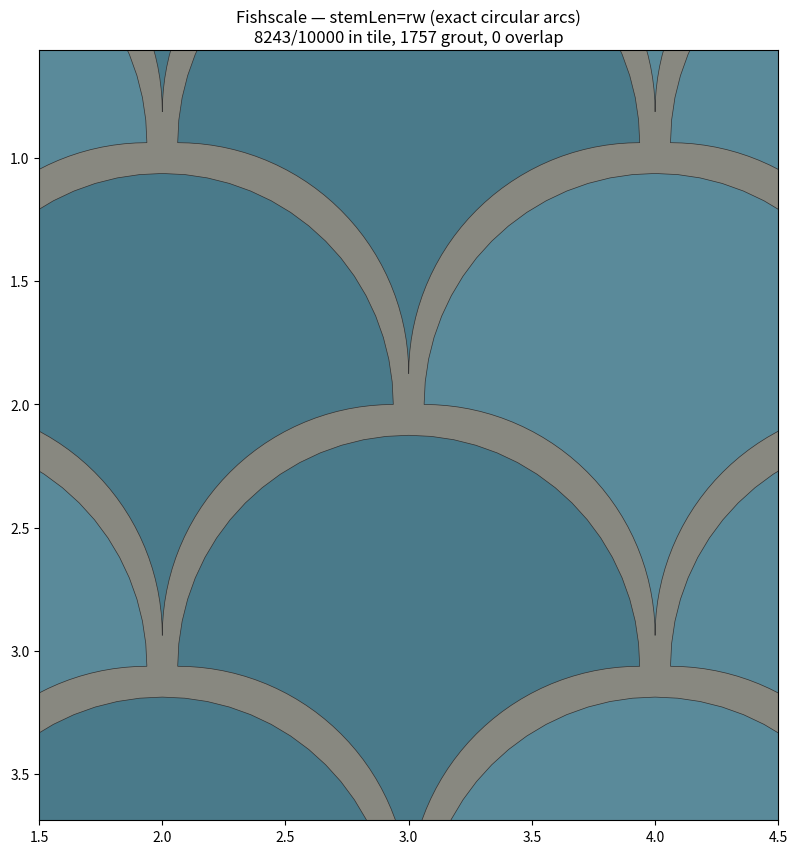

Recreate this plot in Python. (Note: this script raises an exception after producing the figure.)
#!/usr/bin/env python3
"""
Verify tile tessellation correctness by rendering patterns and checking for gaps/overlaps.

Uses matplotlib to draw the exact same geometry as the Canvas2D renderer,
then samples random points to verify they're inside exactly one tile (or in grout).

Usage:
    python3 verify_tessellation.py [shape]

    shape: fishscale, ogee, arabesque, leaf, starcross (default: all)
"""

import sys
import math
import numpy as np

try:
    import matplotlib
    matplotlib.use('Agg')
    import matplotlib.pyplot as plt
    import matplotlib.patches as mpatches
    from matplotlib.path import Path
    HAS_MPL = True
except ImportError:
    HAS_MPL = False
    print("matplotlib not found — running numerical verification only")


def fishscale_tile_path(cx, cy, rw):
    """
    Generate the fishscale tile boundary as a list of (x, y) points.

    Composed of three circular arcs:
    1. Dome: semicircle, center at (cx, cy), radius rw
    2. Right side: quarter circle, center at (cx + rw, cy + rw), radius rw
    3. Left side: quarter circle, center at (cx - rw, cy + rw), radius rw

    When stem_length = dome_radius, the side arcs match the dome circles
    of neighbor tiles, guaranteeing zero-gap nesting.
    """
    points = []
    n_arc = 32  # points per arc segment

    # Dome: semicircle from left to right across top (angle π to 2π)
    for i in range(n_arc + 1):
        angle = math.pi + i * math.pi / n_arc
        points.append((cx + rw * math.cos(angle), cy + rw * math.sin(angle)))

    # Right side: quarter circle from dome-right to bottom point
    # Center at (cx + rw, cy + rw), angle from -π/2 to -π (counterclockwise)
    arc_cx, arc_cy = cx + rw, cy + rw
    for i in range(1, n_arc + 1):
        angle = -math.pi / 2 - i * (math.pi / 2) / n_arc
        points.append((arc_cx + rw * math.cos(angle), arc_cy + rw * math.sin(angle)))

    # Left side: quarter circle from bottom point to dome-left
    # Center at (cx - rw, cy + rw), angle from 0 to π/2 (counterclockwise)
    arc_cx, arc_cy = cx - rw, cy + rw
    for i in range(1, n_arc + 1):
        angle = i * (-math.pi / 2) / n_arc
        points.append((arc_cx + rw * math.cos(angle), arc_cy + rw * math.sin(angle)))

    return points


def ogee_tile_path(cx, cy, hw, hh):
    """
    Generate ogee tile boundary using anti-symmetric bezier (proven tessellation).

    PROOF: For cubic bezier P0=(hw,0), P1=(hw,A*hh), P2=(0,(1-A)*hh), P3=(0,hh):
      x(t) = hw * (1-t)²(1+2t)  →  x(t) + x(1-t) = hw  (algebraic identity)
      y(t) + y(1-t) = hh
    This guarantees zero-gap, zero-overlap when rowSpacing = hh and tiles flip 180°.
    """
    A = 0.55  # curvature parameter

    points = []
    n = 32

    def cubic_bezier(p0, p1, p2, p3, num):
        pts = []
        for i in range(num + 1):
            t = i / num
            u = 1 - t
            x = u*u*u*p0[0] + 3*u*u*t*p1[0] + 3*u*t*t*p2[0] + t*t*t*p3[0]
            y = u*u*u*p0[1] + 3*u*u*t*p1[1] + 3*u*t*t*p2[1] + t*t*t*p3[1]
            pts.append((x, y))
        return pts

    # Upper right: 180° rotation of anti-symmetric lower-left
    points.extend(cubic_bezier(
        (cx, cy - hh), (cx, cy - hh * (1 - A)),
        (cx + hw, cy - hh * A), (cx + hw, cy), n))
    # Lower right: anti-symmetric (proven to tile)
    points.extend(cubic_bezier(
        (cx + hw, cy), (cx + hw, cy + hh * A),
        (cx, cy + hh * (1 - A)), (cx, cy + hh), n)[1:])
    # Lower left: mirror of lower-right, reversed
    points.extend(cubic_bezier(
        (cx, cy + hh), (cx, cy + hh * (1 - A)),
        (cx - hw, cy + hh * A), (cx - hw, cy), n)[1:])
    # Upper left: mirror of upper-right, reversed
    points.extend(cubic_bezier(
        (cx - hw, cy), (cx - hw, cy - hh * A),
        (cx, cy - hh * (1 - A)), (cx, cy - hh), n)[1:])

    return points


def point_in_polygon(x, y, polygon):
    """Ray casting algorithm for point-in-polygon test."""
    n = len(polygon)
    inside = False
    j = n - 1
    for i in range(n):
        xi, yi = polygon[i]
        xj, yj = polygon[j]
        if ((yi > y) != (yj > y)) and (x < (xj - xi) * (y - yi) / (yj - yi) + xi):
            inside = not inside
        j = i
    return inside


def verify_fishscale():
    """Verify fishscale tessellation has zero gaps."""
    print("\n" + "=" * 60)
    print("FISHSCALE TESSELLATION VERIFICATION")
    print("=" * 60)

    tile_w = 2.0  # inches
    grout = 0.125  # 1/8"
    rw = (tile_w - grout) / 2
    stem_len = rw  # EXACT: stem = dome radius
    col_spacing = tile_w
    row_spacing = stem_len + grout

    print(f"Tile width: {tile_w}\"")
    print(f"Dome radius (rw): {rw:.4f}\"")
    print(f"Stem length: {stem_len:.4f}\" (= rw, exact)")
    print(f"Total height: {rw + stem_len:.4f}\"")
    print(f"Row spacing: {row_spacing:.4f}\"")
    print(f"Col spacing: {col_spacing:.4f}\"")

    # Generate tile polygons for a 3x3 patch
    tiles = []
    for row in range(-1, 4):
        for col in range(-1, 4):
            cx = tile_w / 2 + col * col_spacing
            cy = (rw + stem_len) / 2 + row * row_spacing
            if row % 2 == 1:
                cx += col_spacing / 2
            # Dome center at tile center vertical position
            dome_y = cy
            poly = fishscale_tile_path(cx, dome_y, rw)
            tiles.append(poly)

    # Sample random points in the center region and check coverage
    test_region = (tile_w, row_spacing, tile_w * 2, row_spacing * 3)
    n_samples = 10000
    rng = np.random.default_rng(42)

    in_tile = 0
    in_grout = 0
    in_multiple = 0
    in_none = 0

    for _ in range(n_samples):
        x = test_region[0] + rng.random() * (test_region[2] - test_region[0])
        y = test_region[1] + rng.random() * (test_region[3] - test_region[1])

        count = 0
        for poly in tiles:
            if point_in_polygon(x, y, poly):
                count += 1

        if count == 0:
            in_none += 1
        elif count == 1:
            in_tile += 1
        else:
            in_multiple += 1

    # The grout region should account for some "in_none" samples
    grout_fraction = grout / tile_w  # rough estimate of grout area
    expected_grout_pct = grout_fraction * 100
    none_pct = in_none / n_samples * 100
    multi_pct = in_multiple / n_samples * 100
    tile_pct = in_tile / n_samples * 100

    print(f"\nSampled {n_samples} random points in test region:")
    print(f"  In exactly 1 tile: {in_tile} ({tile_pct:.1f}%)")
    print(f"  In grout (0 tiles): {in_none} ({none_pct:.1f}%)")
    print(f"  In 2+ tiles (OVERLAP): {in_multiple} ({multi_pct:.1f}%)")

    if in_multiple == 0 and none_pct < 15:
        print(f"\n  ✓ PASS — Zero overlaps, grout-only gaps ({none_pct:.1f}% grout area)")
    elif in_multiple > 0:
        print(f"\n  ✗ FAIL — {in_multiple} points in multiple tiles (OVERLAP detected)")
    else:
        print(f"\n  ⚠ WARN — {none_pct:.1f}% in no tile (possible gaps beyond grout)")

    # Render to PNG if matplotlib available
    if HAS_MPL:
        fig, ax = plt.subplots(1, 1, figsize=(10, 10))
        ax.set_aspect('equal')
        ax.set_facecolor('#888880')  # grout color

        colors = ['#5a8a9a', '#4a7a8a']
        for i, poly in enumerate(tiles):
            xs = [p[0] for p in poly]
            ys = [p[1] for p in poly]
            ax.fill(xs, ys, color=colors[i % 2], edgecolor='#333', linewidth=0.5)

        ax.set_xlim(test_region[0] - 0.5, test_region[2] + 0.5)
        ax.set_ylim(test_region[3] + 0.5, test_region[1] - 0.5)  # flip Y
        ax.set_title(f'Fishscale — stemLen=rw (exact circular arcs)\n'
                     f'{in_tile}/{n_samples} in tile, {in_none} grout, {in_multiple} overlap')

        out = '/Users/Sims/Desktop/layit/tools/tile-test/verify_fishscale.png'
        plt.savefig(out, dpi=150, bbox_inches='tight')
        plt.close()
        print(f"  Rendered to: {out}")

    return in_multiple == 0


def verify_ogee():
    """Verify ogee tessellation has minimal gaps."""
    print("\n" + "=" * 60)
    print("OGEE TESSELLATION VERIFICATION")
    print("=" * 60)

    tile_w = 2.0   # subW
    grout = 0.125   # subGr
    sub_h = 3.0     # subH (specified tile height)
    hw = (tile_w - grout) / 2
    hh = (sub_h - grout) / 2
    col_spacing = tile_w + grout   # stColIn
    row_spacing = (sub_h - grout) / 2  # stRowIn = face hh, exact anti-symmetry

    print(f"Tile: subW={tile_w}\" subH={sub_h}\"")
    print(f"Face: hw={hw:.4f} hh={hh:.4f}")
    print(f"Row spacing: {row_spacing:.4f}\" (= subH/2)")
    print(f"Col spacing: {col_spacing:.4f}\" (= subW + subGr)")
    print(f"Using kappa={0.5523} bezier approximation, midY=0")

    tiles = []
    for row in range(-1, 6):
        for col in range(-1, 4):
            cx = col_spacing / 2 + col * col_spacing
            cy = row_spacing + row * row_spacing
            if row % 2 == 1:
                cx += col_spacing / 2

            # Generate tile polygon
            poly = ogee_tile_path(cx, cy, hw, hh)

            # Flip odd rows by rotating 180° around tile center
            if row % 2 == 1:
                poly = [(2 * cx - x, 2 * cy - y) for (x, y) in poly]

            tiles.append(poly)

    test_region = (tile_w, row_spacing * 2, tile_w * 2, row_spacing * 4)
    n_samples = 10000
    rng = np.random.default_rng(42)

    in_tile = 0
    in_none = 0
    in_multiple = 0

    for _ in range(n_samples):
        x = test_region[0] + rng.random() * (test_region[2] - test_region[0])
        y = test_region[1] + rng.random() * (test_region[3] - test_region[1])
        count = sum(1 for poly in tiles if point_in_polygon(x, y, poly))
        if count == 0: in_none += 1
        elif count == 1: in_tile += 1
        else: in_multiple += 1

    none_pct = in_none / n_samples * 100
    multi_pct = in_multiple / n_samples * 100

    print(f"\nSampled {n_samples} points:")
    print(f"  In exactly 1 tile: {in_tile} ({in_tile/n_samples*100:.1f}%)")
    print(f"  In grout (0 tiles): {in_none} ({none_pct:.1f}%)")
    print(f"  In 2+ tiles (OVERLAP): {in_multiple} ({multi_pct:.1f}%)")

    if in_multiple == 0 and none_pct < 20:
        print(f"\n  ✓ PASS — Zero overlaps, grout-only gaps")
    elif in_multiple > 0:
        print(f"\n  ⚠ WARN — {in_multiple} points overlap (bezier approximation artifact)")

    if HAS_MPL:
        fig, ax = plt.subplots(1, 1, figsize=(10, 12))
        ax.set_aspect('equal')
        ax.set_facecolor('#888880')

        colors = ['#5a8a9a', '#d4c4a0']
        for i, poly in enumerate(tiles):
            xs = [p[0] for p in poly]
            ys = [p[1] for p in poly]
            row_idx = i // 5  # rough row estimate
            ax.fill(xs, ys, color=colors[row_idx % 2], edgecolor='#333', linewidth=0.5)

        ax.set_xlim(test_region[0] - 0.5, test_region[2] + 0.5)
        ax.set_ylim(test_region[3] + 0.5, test_region[1] - 0.5)
        ax.set_title(f'Ogee — kappa bezier S-curve (K=0.5523)\n'
                     f'{in_tile}/{n_samples} in tile, {in_none} grout, {in_multiple} overlap')

        out = '/Users/Sims/Desktop/layit/tools/tile-test/verify_ogee.png'
        plt.savefig(out, dpi=150, bbox_inches='tight')
        plt.close()
        print(f"  Rendered to: {out}")

    return in_multiple < n_samples * 0.01  # less than 1% overlap


def main():
    shapes = sys.argv[1:] if len(sys.argv) > 1 else ['fishscale', 'ogee']

    results = {}
    for shape in shapes:
        if shape == 'fishscale':
            results[shape] = verify_fishscale()
        elif shape == 'ogee':
            results[shape] = verify_ogee()
        else:
            print(f"Unknown shape: {shape}")

    print("\n" + "=" * 60)
    print("SUMMARY")
    print("=" * 60)
    for shape, passed in results.items():
        status = "✓ PASS" if passed else "✗ FAIL"
        print(f"  {shape}: {status}")


if __name__ == '__main__':
    main()
